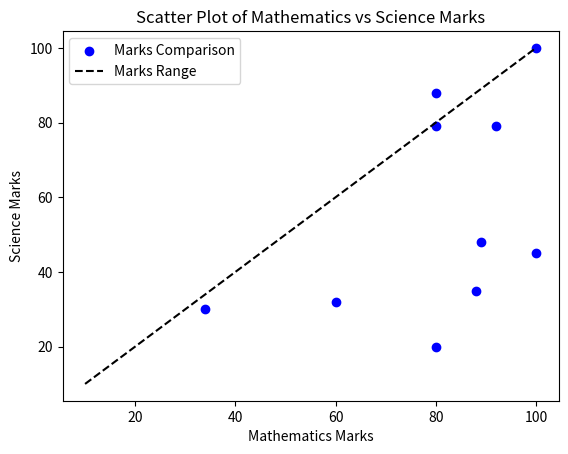

The matplotlib source for this figure:
import matplotlib.pyplot as plt

# Sample data
math_marks = [88, 92, 80, 89, 100, 80, 60, 100, 80, 34]
science_marks = [35, 79, 79, 48, 100, 88, 32, 45, 20, 30]
marks_range = [10, 20, 30, 40, 50, 60, 70, 80, 90, 100]

# Create a scatter plot comparing Mathematics and Science marks
plt.scatter(math_marks, science_marks, c='blue', marker='o', label='Marks Comparison')

# Adding labels and title
plt.xlabel('Mathematics Marks')
plt.ylabel('Science Marks')
plt.title('Scatter Plot of Mathematics vs Science Marks')

# Adding a reference line for the marks range
plt.plot(marks_range, marks_range, linestyle='--', color='black', label='Marks Range')

# Adding legend
plt.legend()

# Display the scatter plot
plt.show()
